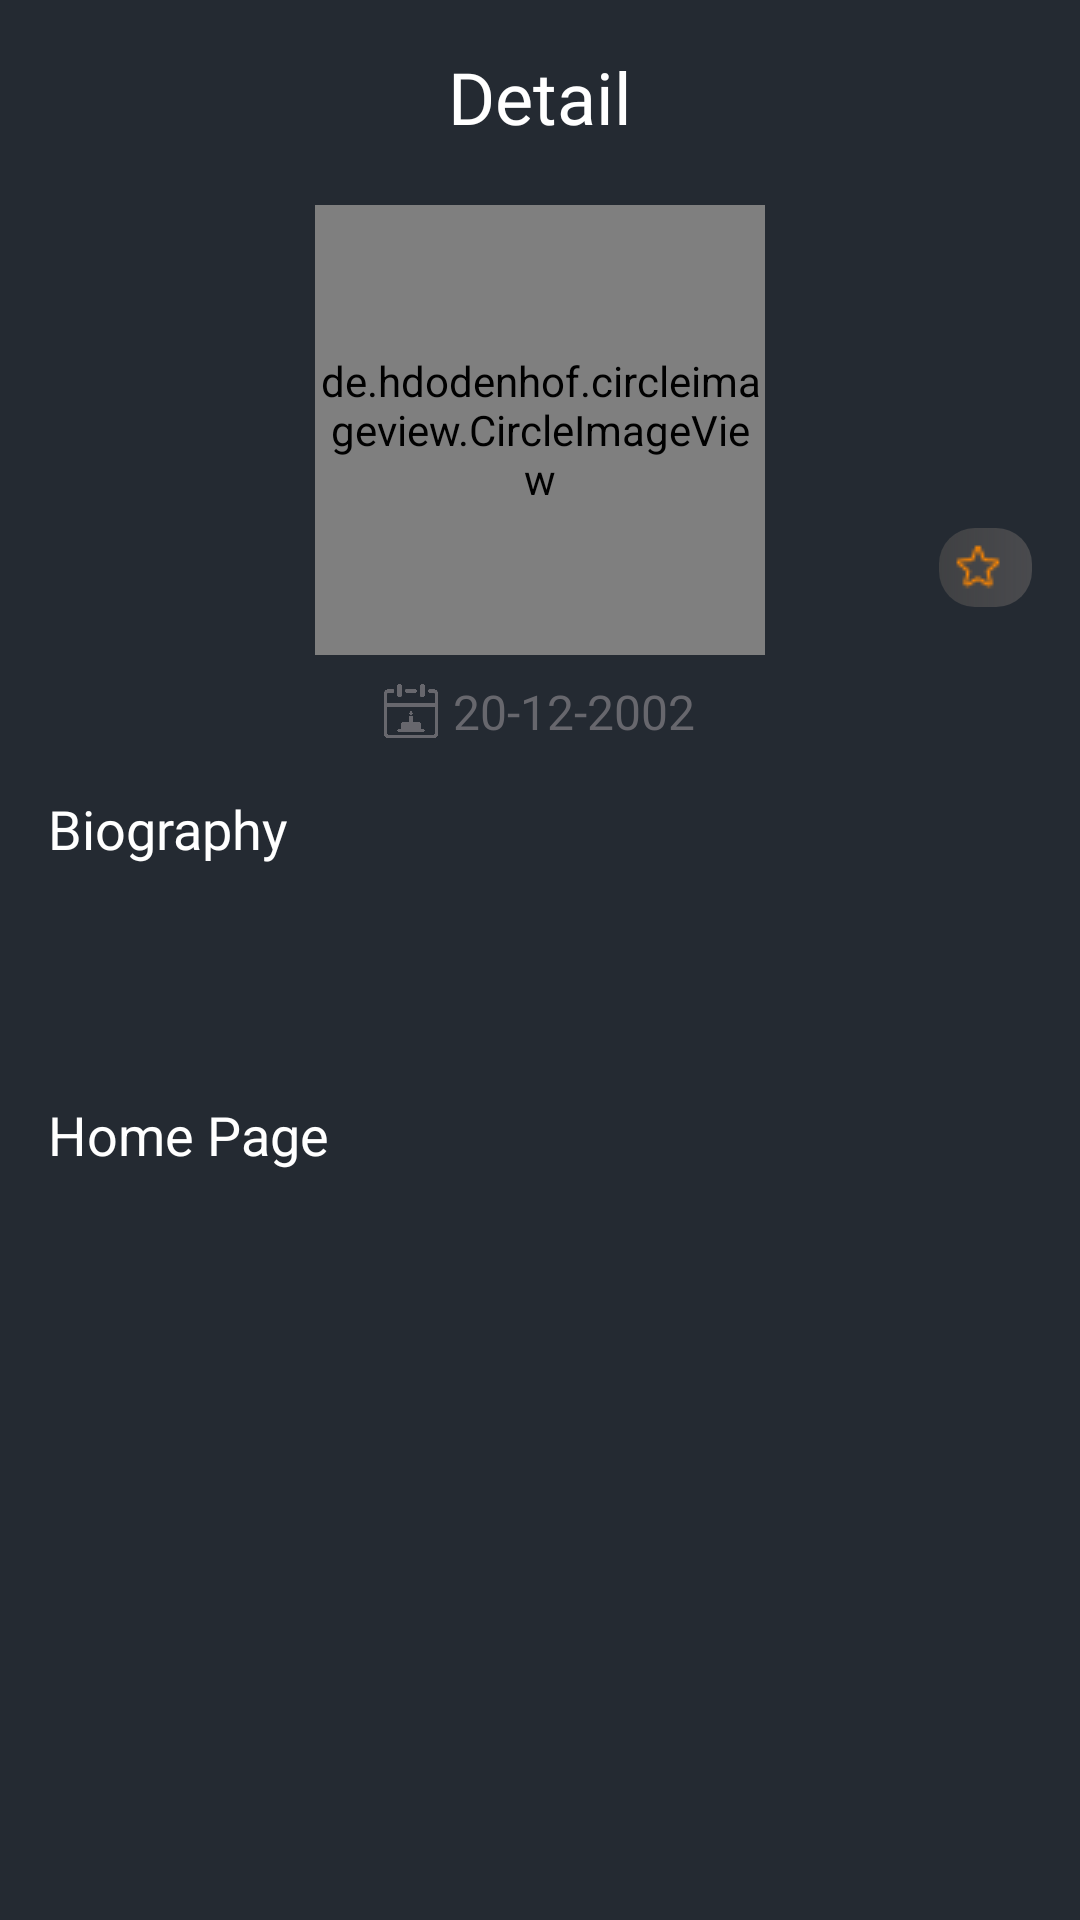

Here is an Android app screen rendered from its layout file. Give the layout XML and the strings, colors and styles it references.
<!-- AndroidManifest.xml: application theme Theme.Movie_Db -->
<!-- res/layout/fragment_person_detail.xml -->
<?xml version="1.0" encoding="utf-8"?>
<ScrollView xmlns:android="http://schemas.android.com/apk/res/android"
    xmlns:tools="http://schemas.android.com/tools"
    android:layout_width="match_parent"
    android:layout_height="match_parent"
    xmlns:app="http://schemas.android.com/apk/res-auto"
    android:background="@color/bg"
    tools:context=".presentation.person_detail.PersonDetailFragment">

    <androidx.constraintlayout.widget.ConstraintLayout
        android:layout_width="match_parent"
        android:layout_height="wrap_content">

        <ImageView
            android:id="@+id/back"
            android:layout_width="wrap_content"
            android:layout_height="wrap_content"
            android:layout_marginStart="16dp"
            android:src="@drawable/back"
            app:layout_constraintBottom_toBottomOf="@id/detailTxt"
            app:layout_constraintStart_toStartOf="parent"
            app:layout_constraintTop_toTopOf="@id/detailTxt"
            app:tint="@color/white" />

        <TextView
            android:layout_width="match_parent"
            android:layout_height="wrap_content"
            android:text="@string/detail"
            app:layout_constraintTop_toTopOf="parent"
            android:gravity="center"
            android:layout_marginTop="16dp"
            android:id="@+id/detailTxt"
            android:fontFamily="@font/lexend_medium"
            android:textColor="@color/white"
            android:textSize="24sp"/>

        <de.hdodenhof.circleimageview.CircleImageView
            android:layout_width="150dp"
            android:layout_height="150dp"
            app:layout_constraintTop_toBottomOf="@id/detailTxt"
            android:layout_marginTop="20dp"
            app:layout_constraintStart_toStartOf="parent"
            app:layout_constraintEnd_toEndOf="parent"
            android:id="@+id/image"/>

        <androidx.appcompat.widget.LinearLayoutCompat
            android:layout_width="match_parent"
            app:layout_constraintTop_toBottomOf="@id/image"
            android:id="@+id/lin2"
            android:layout_marginTop="8dp"
            android:gravity="center"
            android:layout_height="wrap_content">

            <ImageView
                android:layout_width="18dp"
                android:layout_height="18dp"
                app:layout_constraintTop_toBottomOf="@id/image"
                app:layout_constraintStart_toStartOf="parent"
                app:layout_constraintEnd_toEndOf="parent"
                android:id="@+id/d"
                android:src="@drawable/date"
                app:tint="@color/search_text" />

            <TextView
                android:layout_width="wrap_content"
                android:layout_height="wrap_content"
                android:id="@+id/date"
                android:textColor="@color/search_text"
                android:fontFamily="@font/lexend_medium"
                android:textSize="16sp"
                android:layout_marginStart="5dp"
                android:text="20-12-2002"/>

        </androidx.appcompat.widget.LinearLayoutCompat>

        <TextView
            android:layout_width="wrap_content"
            android:layout_height="wrap_content"
            app:layout_constraintTop_toBottomOf="@id/lin2"
            android:textColor="@color/white"
            android:textSize="18sp"
            android:text="Biography"
            android:id="@+id/bioTxt"
            android:layout_marginTop="16dp"
            android:layout_marginStart="16dp"
            app:layout_constraintStart_toStartOf="parent"
            android:fontFamily="@font/lexend_medium"/>

        <TextView
            android:layout_width="match_parent"
            android:layout_height="wrap_content"
            android:padding="20dp"
            app:layout_constraintTop_toBottomOf="@id/bioTxt"
            android:id="@+id/bio"
            android:textColor="@color/white"
            android:textSize="16sp"
            android:fontFamily="@font/lexend_medium"
            android:layout_marginTop="8dp"/>

        <TextView
            android:layout_width="wrap_content"
            android:layout_height="wrap_content"
            android:layout_marginStart="16dp"
            android:textSize="18sp"
            android:text="@string/home_page"
            android:textColor="@color/white"
            android:id="@+id/homePage1"
            app:layout_constraintTop_toBottomOf="@id/bio"
            app:layout_constraintStart_toStartOf="@id/bio"
            android:layout_marginTop="8dp"/>

        <TextView
            android:layout_width="wrap_content"
            android:layout_height="wrap_content"
            android:id="@+id/homePage"
            android:textSize="16sp"
            android:textColor="@color/amount_text"
            android:layout_marginEnd="8dp"
            android:layout_marginStart="8dp"
            app:layout_constraintStart_toEndOf="@id/homePage1"
            app:layout_constraintTop_toTopOf="@id/homePage1"/>

        <androidx.appcompat.widget.LinearLayoutCompat
            android:layout_width="wrap_content"
            android:layout_height="wrap_content"
            android:orientation="horizontal"
            android:layout_marginBottom="16dp"
            android:layout_marginEnd="16dp"
            android:background="@drawable/gradient"
            android:padding="5dp"
            app:layout_constraintEnd_toEndOf="parent"
            app:layout_constraintBottom_toBottomOf="@id/image">

            <ImageView
                android:layout_width="wrap_content"
                android:layout_height="wrap_content"
                android:src="@drawable/rate" />

            <TextView
                android:layout_width="wrap_content"
                android:layout_height="wrap_content"
                android:textColor="@color/rate_color"
                android:textSize="12sp"
                android:fontFamily="@font/lexend_medium"
                android:layout_marginStart="5dp"
                android:id="@+id/rate"/>
        </androidx.appcompat.widget.LinearLayoutCompat>

    </androidx.constraintlayout.widget.ConstraintLayout>

</ScrollView>
<!-- resources referenced by this layout -->
<resources>
  <color name="amount_text">#0296E5</color>
  <color name="bg">#242A32</color>
  <color name="rate_color">#FF8700</color>
  <color name="search_text">#67676D</color>
  <color name="white">#FFFFFFFF</color>
  <!-- drawable date: png bitmap (drawable-v24, 2484 bytes) -->
  <!-- drawable gradient (drawable) -->
  <?xml version="1.0" encoding="utf-8"?>
  <shape xmlns:android="http://schemas.android.com/apk/res/android">
      <corners android:radius="12dp"/>
      <gradient android:startColor="#B34B4A4A" android:endColor="#E64D4D50"/>
  </shape>
  <!-- drawable rate: png bitmap (drawable-v24, 444 bytes) -->
  <string name="detail">Detail</string>
  <string name="home_page">Home Page</string>
  <style name="Theme.Movie_Db" parent="Theme.MaterialComponents.DayNight.NoActionBar">
          
          <item name="colorPrimary">@color/bg</item>
          <item name="colorPrimaryVariant">@color/bg</item>
          <item name="colorOnPrimary">@color/bg</item>
          
          <item name="colorSecondary">@color/teal_200</item>
          <item name="colorSecondaryVariant">@color/teal_700</item>
          <item name="colorOnSecondary">@color/black</item>
          
          <item name="android:statusBarColor">?attr/colorPrimaryVariant</item>
          
      </style>
  <color name="teal_200">#FF03DAC5</color>
  <color name="teal_700">#FF018786</color>
  <color name="black">#FF000000</color>
</resources>
